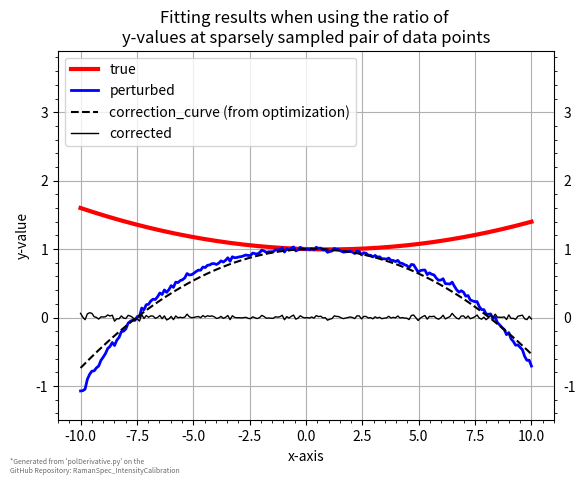

The matplotlib source for this figure:
# -*- coding: utf-8 -*-

"""Module describing the weighted non-linear optimization scheme used to
determine the wavelength sensitivity of the spectrometer using a  polynomial
as a model function"""

# Load necessary modules
import numpy as np
import scipy.optimize as opt
import matplotlib.pyplot as plt

#********************************************************************

def residual(param):
    '''Function which computes the difference between the ratio of the 'curve'
    to the true given as 'ydata'  with that from  the function describing the
    perturbation. Here it is modeled as a quadratic function of
    the type, ( 1+ c1*x + c2*x**2 ) '''

    c1 = param[0]
    c2 = param[1]


    rhs_n = 1.0 + c1/100 * position_pos + c2/100 * (position_pos**2)
    rhs_d = 1.0 + c1/100 * position_neg + c2/100 * (position_neg**2)

    resd = weight * (ratio_et - (rhs_n/rhs_d))**2
    return np.sum(resd)

#********************************************************************

print("************************************************\n")

# Generate artificial data for fitting

xdata = np.linspace(-10.0, 10.0, num=200) #xaxis
ydata = 1 + (-0.0075)*xdata +  (0.005) *(0.25-xdata)**2 #ydata

# Generate noise vector
noise = np.zeros(200)
for i in range(200):
    val = (ydata[i]**2)/65
    noise[i] = np.random.normal(0, val)

# True coefficients for the perturbation function
k1_true = 1.0855
k2_true = -1.6

# Generate a perturbation which affects the ydata
pert = 1.0 + (k1_true/100) *xdata + (k2_true/100) *xdata**2  # quadratic

curve = np.multiply(pert, ydata)    # affected ydata
curve = curve + noise  # with noise

#***************************************************************

# sampling from the curve at defined data points

position_pos = np.array([xdata[105], xdata[115], xdata[125], xdata[145], xdata[150]\
                         , xdata[175], xdata[192]])

position_neg = np.array([xdata[95], xdata[85], xdata[75], xdata[65], xdata[50] ,\
                         xdata[40], xdata[20]])

# ------------------------

curve_pos = np.array([curve[105], curve[115], curve[125], curve[145], curve[150] ,\
                      curve[175], curve[192]])

curve_neg = np.array([curve[95], curve[85], curve[75], curve[65], curve[50] ,\
                      curve[40], curve[20]])
# ------------------------

y_pos = np.array([ydata[105], ydata[115], ydata[125], ydata[145], ydata[150] ,\
                  ydata[175], ydata[192]])

y_neg = np.array([ydata[95], ydata[85], ydata[75], ydata[65], ydata[50] ,\
                  ydata[40], ydata[20]])
# ------------------------

err_pos = np.array([noise[105], noise[115], noise[125], noise[145], noise[150] ,\
                    noise[175], noise[192]])

err_neg = np.array([noise[95], noise[85], noise[75], noise[65], noise[50] ,\
                    noise[40], noise[20]])

# ------------------------

sigma = (y_pos / y_neg)  * ((err_pos/y_pos)**2)+((err_neg/y_neg)**2)
weight = 1/(sigma**2)

#print(weight)
weight = weight/1e5 # scale the weight

ratio_et = np.zeros(position_pos.shape)      # ratio of yval , curve / true
ratio_true = np.zeros(position_pos.shape)    # ratio of yval from ydata at the mentioned data points
ratio_curve = np.zeros(position_pos.shape)   # ratio of yval from curve at the mentioned data points

#Generate the ratio of the y-values

for i in range(len(position_pos)):
    ratio_curve[i] = (curve_pos[i] / curve_neg[i])
    ratio_true[i] = (y_pos [i] / y_neg [i] )
    ratio_et[i] = ratio_curve[i] / ratio_true[i]

print("Number of pairs of data points used :", len(ratio_et))

#***************************************************************

# Intial guess
init_k1 = 1.01
init_k2 = -2.00

param_init = np.array([ init_k1, init_k2 ])
print("Testing the residual function with data")
print("Initial coef :  k1={0}, k2={1} output = {2}".format(init_k1, init_k2,\
      (residual(param_init))))

print("\n***************************************************************")

print("\nOptimization run     \n")
res = opt.minimize(residual, param_init, method='Nelder-Mead', \
                              options={'xatol': 1e-9, 'fatol': 1e-9})

print(res)
k1 = res.x[0]
k2 = res.x[1]
print("\nOptimized result : k1={0}, k2={1} ".format(round(k1, 6), round(k2, 6)))

correction_curve = 1+(k1/100)* xdata +(k2/100)* (xdata**2)  # generate the correction curve

corrected = curve / correction_curve # perform correction to obtain the corrected array

print("***************************************************************")



#********************************************************************
# Plotting the data

txt = ("*Generated from 'polDerivative.py' on the\
      \nGitHub Repository: RamanSpec_IntensityCalibration ")

# FIGURE 0 INITIALIZED
plt.figure(0)
ax0 = plt.axes()
plt.title('Fitting results when using the ratio of \ny-values at sparsely sampled pair of data points')
plt.plot(xdata, ydata, 'r', linewidth=3)
plt.plot(xdata, curve, 'b', linewidth=2.0)
plt.plot(xdata, correction_curve, 'k--', linewidth=1.5)

plt.plot(xdata, noise, 'k', linewidth=1.0)

plt.xlabel('x-axis')
plt.ylabel('y-value')
plt.grid(True)

ax0.set_ylim([-1.5, 3.9]) # change this if the ydata function or perturbation is changed

ax0.minorticks_on()
ax0.tick_params(which='minor', right='on')
ax0.tick_params(axis='y', labelleft='on', labelright='on')
plt.text(0.05, 0.00001, txt, fontsize=5, color="dimgrey", \
         transform=plt.gcf().transFigure)
plt.legend(('true', 'perturbed', 'correction_curve (from optimization)',\
            'corrected'), loc='upper left')

#********************************************************************